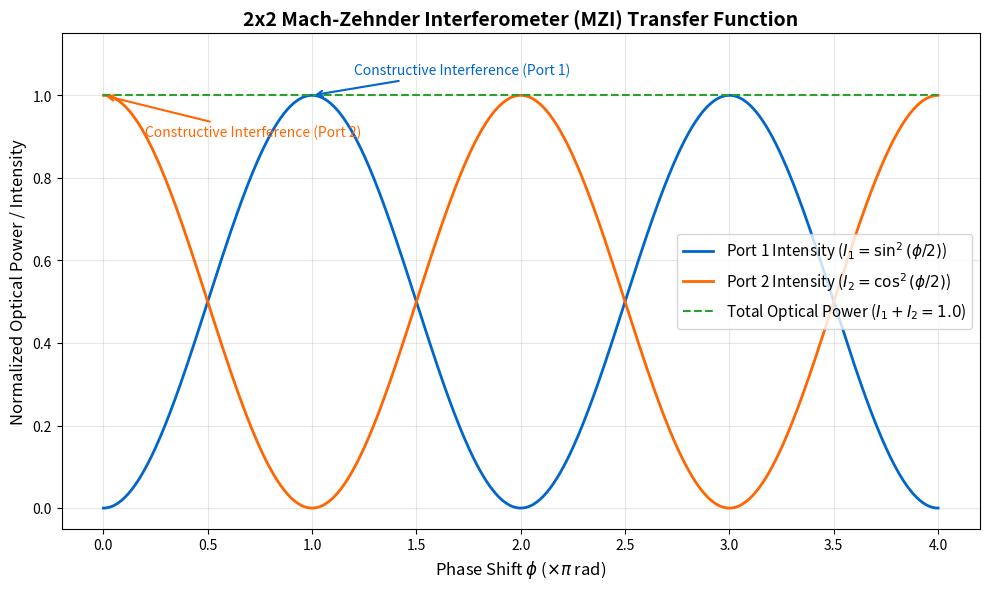

The script that saved this image:
"""
Step 2 Extension: Plot MZI Interference and Power Splitting Curve (Saved as mzi_interference.png)
================================================================================================
This script plots the output intensities of a 2x2 MZI against phase shift phi.
"""

import sys
if hasattr(sys.stdout, 'reconfigure'):
    sys.stdout.reconfigure(encoding='utf-8')
import numpy as np
import matplotlib.pyplot as plt

def generate_mzi_plot():
    # 50:50 directional coupler beam splitter
    bs = (1.0 / np.sqrt(2.0)) * np.array([
        [1.0 + 0.0j, 0.0 + 1.0j],
        [0.0 + 1.0j, 1.0 + 0.0j]
    ], dtype=np.complex128)

    # Input field: single-port injection, amplitude 1.0
    e_in = np.array([1.0 + 0.0j, 0.0 + 0.0j], dtype=np.complex128)

    # Sweep phase phi from 0 to 4*pi
    phis = np.linspace(0, 4 * np.pi, 500)
    i1_list = []
    i2_list = []
    total_list = []

    for phi in phis:
        ps = np.array([
            [np.exp(1.0j * phi), 0.0 + 0.0j],
            [0.0 + 0.0j,        1.0 + 0.0j]
        ], dtype=np.complex128)
        u = bs @ ps @ bs
        e_out = u @ e_in
        i1 = np.abs(e_out[0]) ** 2
        i2 = np.abs(e_out[1]) ** 2
        i1_list.append(i1)
        i2_list.append(i2)
        total_list.append(i1 + i2)

    plt.figure(figsize=(10, 6), dpi=150)
    plt.plot(phis / np.pi, i1_list, label=r'Port 1 Intensity ($I_1 = \sin^2(\phi/2)$)', color='#0066cc', lw=2)
    plt.plot(phis / np.pi, i2_list, label=r'Port 2 Intensity ($I_2 = \cos^2(\phi/2)$)', color='#ff6600', lw=2)
    plt.plot(phis / np.pi, total_list, label=r'Total Optical Power ($I_1 + I_2 = 1.0$)', color='#2ca02c', ls='--', lw=1.5)

    plt.title("2x2 Mach-Zehnder Interferometer (MZI) Transfer Function", fontsize=14, fontweight='bold')
    plt.xlabel(r'Phase Shift $\phi$ ($\times \pi$ rad)', fontsize=12)
    plt.ylabel('Normalized Optical Power / Intensity', fontsize=12)
    plt.grid(True, alpha=0.3)
    plt.ylim(-0.05, 1.15)
    plt.legend(fontsize=11, loc='center right')

    # Annotate interference peaks
    plt.annotate('Constructive Interference (Port 1)', xy=(1.0, 1.0), xytext=(1.2, 1.05),
                 arrowprops=dict(arrowstyle='->', color='#0066cc', lw=1.5), fontsize=10, color='#0066cc')
    plt.annotate('Constructive Interference (Port 2)', xy=(0.0, 1.0), xytext=(0.2, 0.9),
                 arrowprops=dict(arrowstyle='->', color='#ff6600', lw=1.5), fontsize=10, color='#ff6600')

    output_path = "mzi_interference.png"
    plt.tight_layout()
    plt.savefig(output_path)
    print(f"Interference plot successfully saved to: {output_path}")

if __name__ == "__main__":
    generate_mzi_plot()
